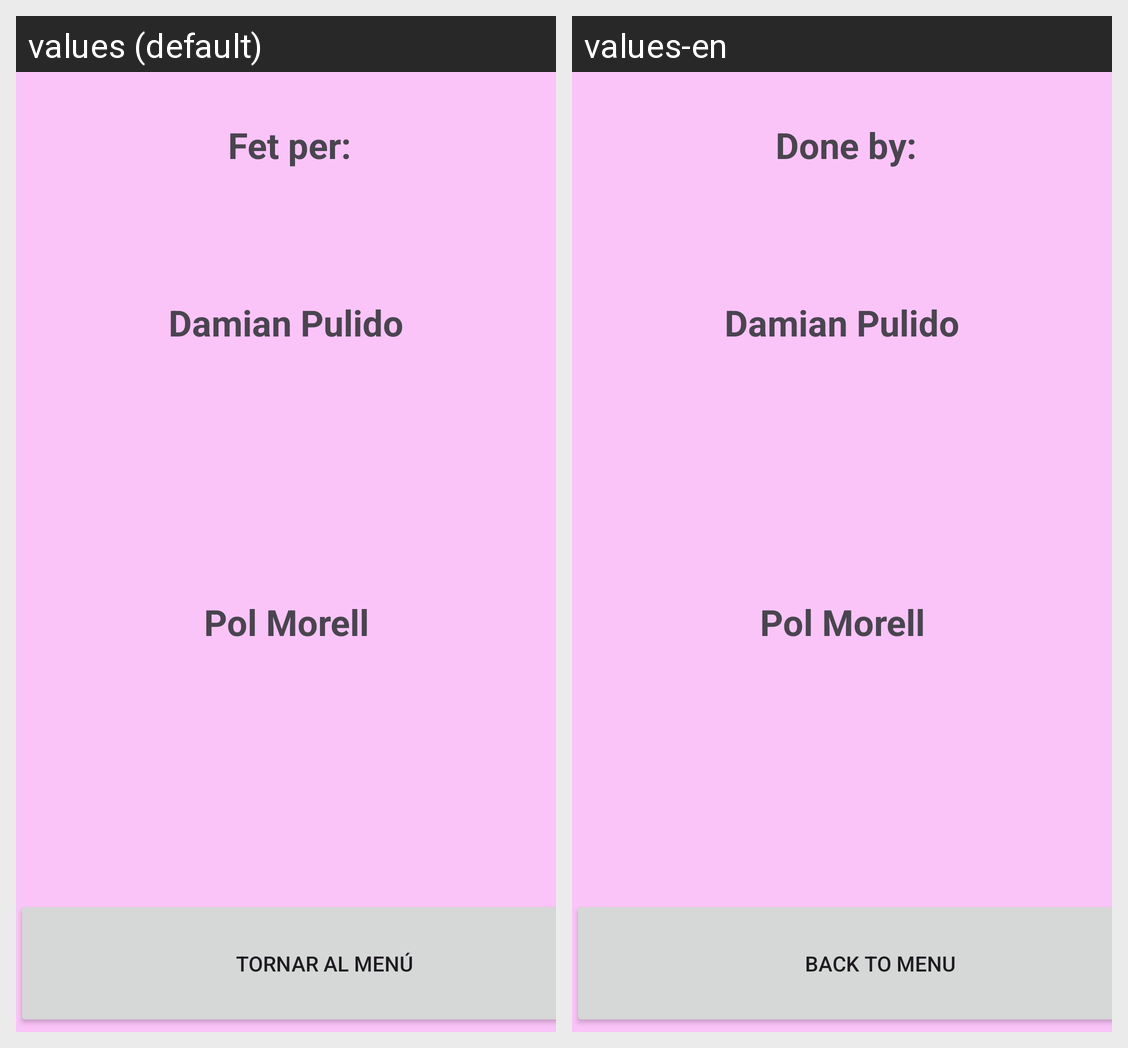

Strings drawn on this Android screen and how each of the app's shown locales translates them:
Android screen res/layout/fragments2.xml rendered under 2 locales, left to right: values (default), values-en. Device: Nexus 5 (rendered at 1080×1920; each locale shown at half size, 540×960, under a caption strip naming it); theme Theme.Fruitcrush2.
Strings drawn on this screen, with the default value and each locale's value (text and hints the layout hard-codes, and strings that could not be matched under every locale, appear in the picture but are not listed):

fet_per
  values: Fet per:
  values-en: Done by:

nom1
  values: Pol Morell
  values-en: Pol Morell

nom2
  values: Damian Pulido
  values-en: Damian Pulido

tornar_al_men
  values: Tornar al Menú
  values-en: Back to menu
